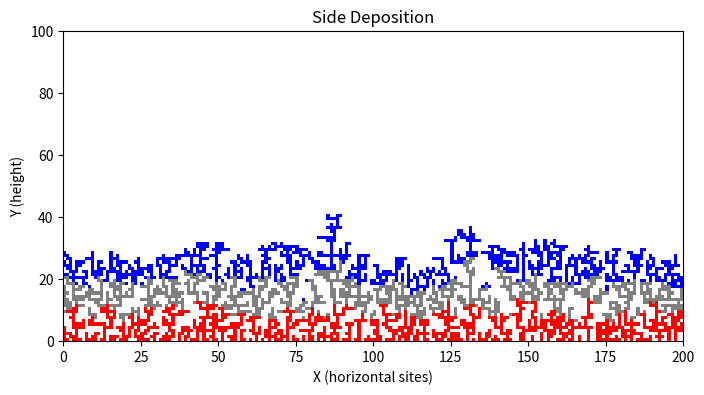

Source code (Python):
import numpy as np
import matplotlib.pyplot as plt
import matplotlib.colors as mcolors

L = 200      # Width of the 1D substrate (x-direction)
H = 100      # Maximum height for the grid (y-direction)
N = 3000     # Number of falling particles

deposit_grid = np.zeros((H, L), dtype=int)

neighbors = [
    (0, -1),    # below
    (-1, 0),    # left
    (1, 0)      # right
]

def has_neighbor(grid, x, y):
    for dx, dy in neighbors:
        nx, ny = x + dx, y + dy
        if 0 <= nx < L and 0 <= ny < H:
            if grid[ny, nx] != 0:  
                return True
    return False


for i in range(N):
    batch_id = i // 1000 + 1  

    x = np.random.randint(0, L)
    y = H - 1
    
    while True:
        if y == 0 or has_neighbor(deposit_grid, x, y):
            deposit_grid[y, x] = batch_id
            break
        else:
            y -= 1


my_cmap = mcolors.ListedColormap(["white", "red", "gray", "blue"])

plt.figure(figsize=(8, 5))
plt.imshow(
    deposit_grid,
    origin='lower',
    extent=(0, L, 0, H),
    cmap=my_cmap,
    vmin=0,  
    vmax=3   
)
plt.xlabel('X (horizontal sites)')
plt.ylabel('Y (height)')
plt.title('Side Deposition')
plt.show()
